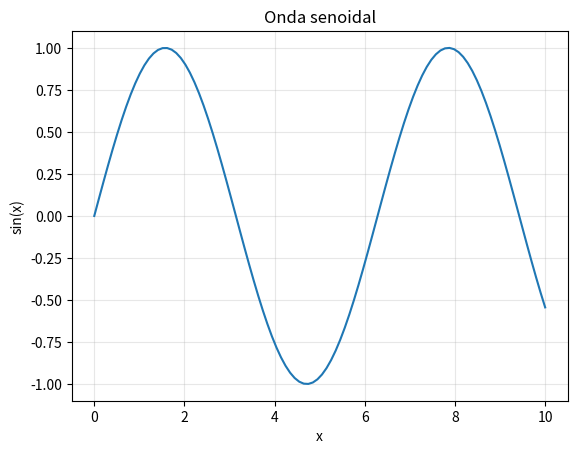
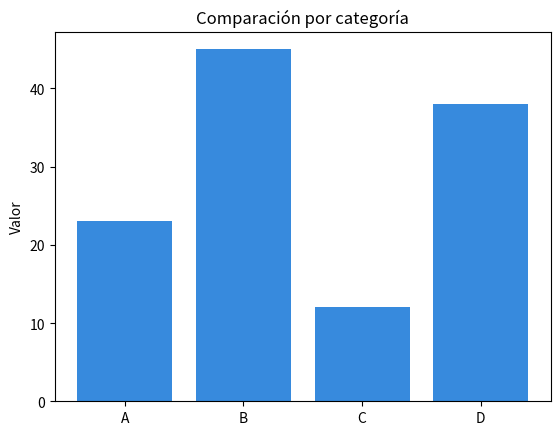

Here is the Python script that generated these plots, in order:
import matplotlib.pyplot as plt
import numpy as np

x = np.linspace(0, 10, 100)
y = np.sin(x)

plt.plot(x, y)
plt.title("Onda senoidal")
plt.xlabel("x")
plt.ylabel("sin(x)")
plt.grid(True, alpha=0.3)
plt.show()

categorias = ["A", "B", "C", "D"]
valores = [23, 45, 12, 38]

plt.bar(categorias, valores, color="#378ADD")
plt.title("Comparación por categoría")
plt.ylabel("Valor")
plt.show()
